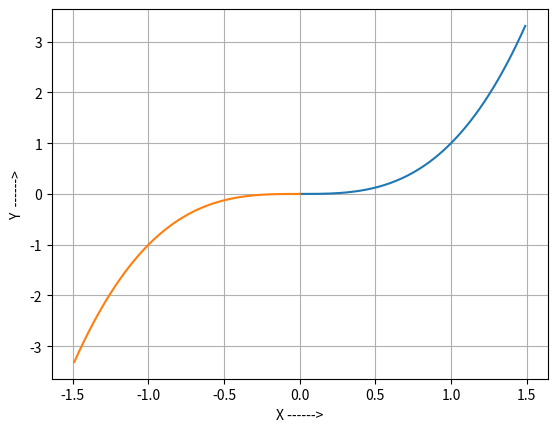

Python code for this plot: (Note: this script raises an exception after producing the figure.)
#pylint:disable=W0312
import math as m
import matplotlib.pyplot as plt

def f(x,y):		#defining the function
	fx=3*x*x
	return fx
	
x0,y0=0.0,0.0			#initial values
xmin,xmax=-1.5,1.5	    #range of solution
h=0.01 					    #step size
np=int(abs(xmax-x0)/h)		#points in + direction
nm=int(abs(xmin-x0)/h)		#points in -  direction

xp=[0.0]*np;	yp=[0.0]*np
xm=[0.0]*nm;	ym=[0.0]*nm
for d in range(2):
	if d==0: 				#finding values in positive direction 
		x=x0; y=y0
		N=np
	else: 					# finding values in negative direction
		x=x0;y=y0	
		h=-h
		N=nm
	for i in range (N):
		if d==0:
			xp[i]=x ;yp[i]=y
		else:
			xm[i]=x ;ym[i]=y
						   	#rk4 formula
		k1=h*f(x,y)
		k2=h*f(x+h/2,y+k1/2)
		k3=h*f(x+h/2,y+k2/2)
		k4=h*f(x+h,y+k3)
		y=y+(k1+2*k2+2*k3+k4)/6
		x=x+h
# plotting the solution curve			
plt.plot(xp,yp,xm,ym)
plt.xlabel("X ------>")
plt.ylabel("Y  ------>")
plt.grid()
plt.savefig("rk4.png",dpi=400)	

#get values at different x
print ("X must be in between %r and %r \
\n\nto stop press 'exit'\n" %(xmin,xmax))
while 1==1:
	h=abs(h)
	xneed=input('value at point x=')	
	if xneed==exit:
		break
	i=int(float(str(abs(xneed-x0)/h)))
	if xneed<x0:
		print (ym[i])
	else:
		print (yp[i])
